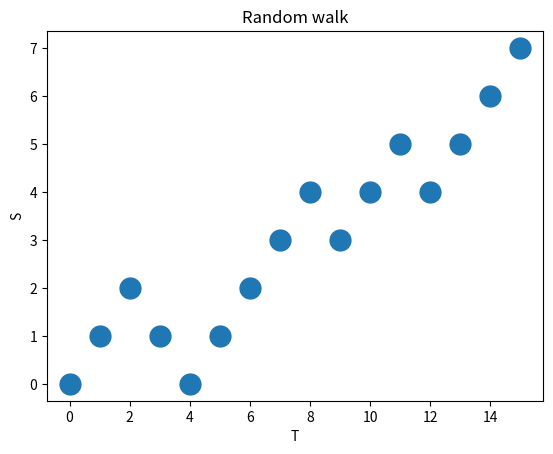

Python code for this plot:
# Simulate a simple random walk 
#
# Author: H. Paul Keeler, 2021.
# [redacted]
# [redacted]
# For more details, see the post:
# [redacted]

import numpy as np;  # NumPy package for arrays, random number generation, etc
import matplotlib.pyplot as plt  # for plotting
from numpy import linalg as la #linear algebra pack for norms

plt.close('all');  # close all figures

###START Parameters START###
#Random walk (or Bernoulli process) parameter
p=0.5; #probability of a +1 step

#discrete time parameters
tFirst=0; #first time value
tLast=15; #last time value
numb_t=tLast-tFirst+1; #number of time points
###END Paramters END###

#create time values
tValues=np.arange(tFirst,tLast+1,1); #time vector

###START Create Random walk START###
xBernoulli=(np.random.rand(numb_t)<p); #Boolean trials ie flip coins
xBernoulli=xBernoulli.astype(int); #convert to integers (ie 0 and 1)
xSteps=2*xBernoulli-1; #convert to -1/+1 steps
xSteps[0]=0; #start at zero
xWalk=np.cumsum(xSteps);

###END Create Random walk END###

###START Plotting START###
plt.plot(tValues,xWalk,'.',markersize=30);
plt.xlabel('T');
plt.ylabel('S');
plt.title('Random walk');
###END Plotting END###